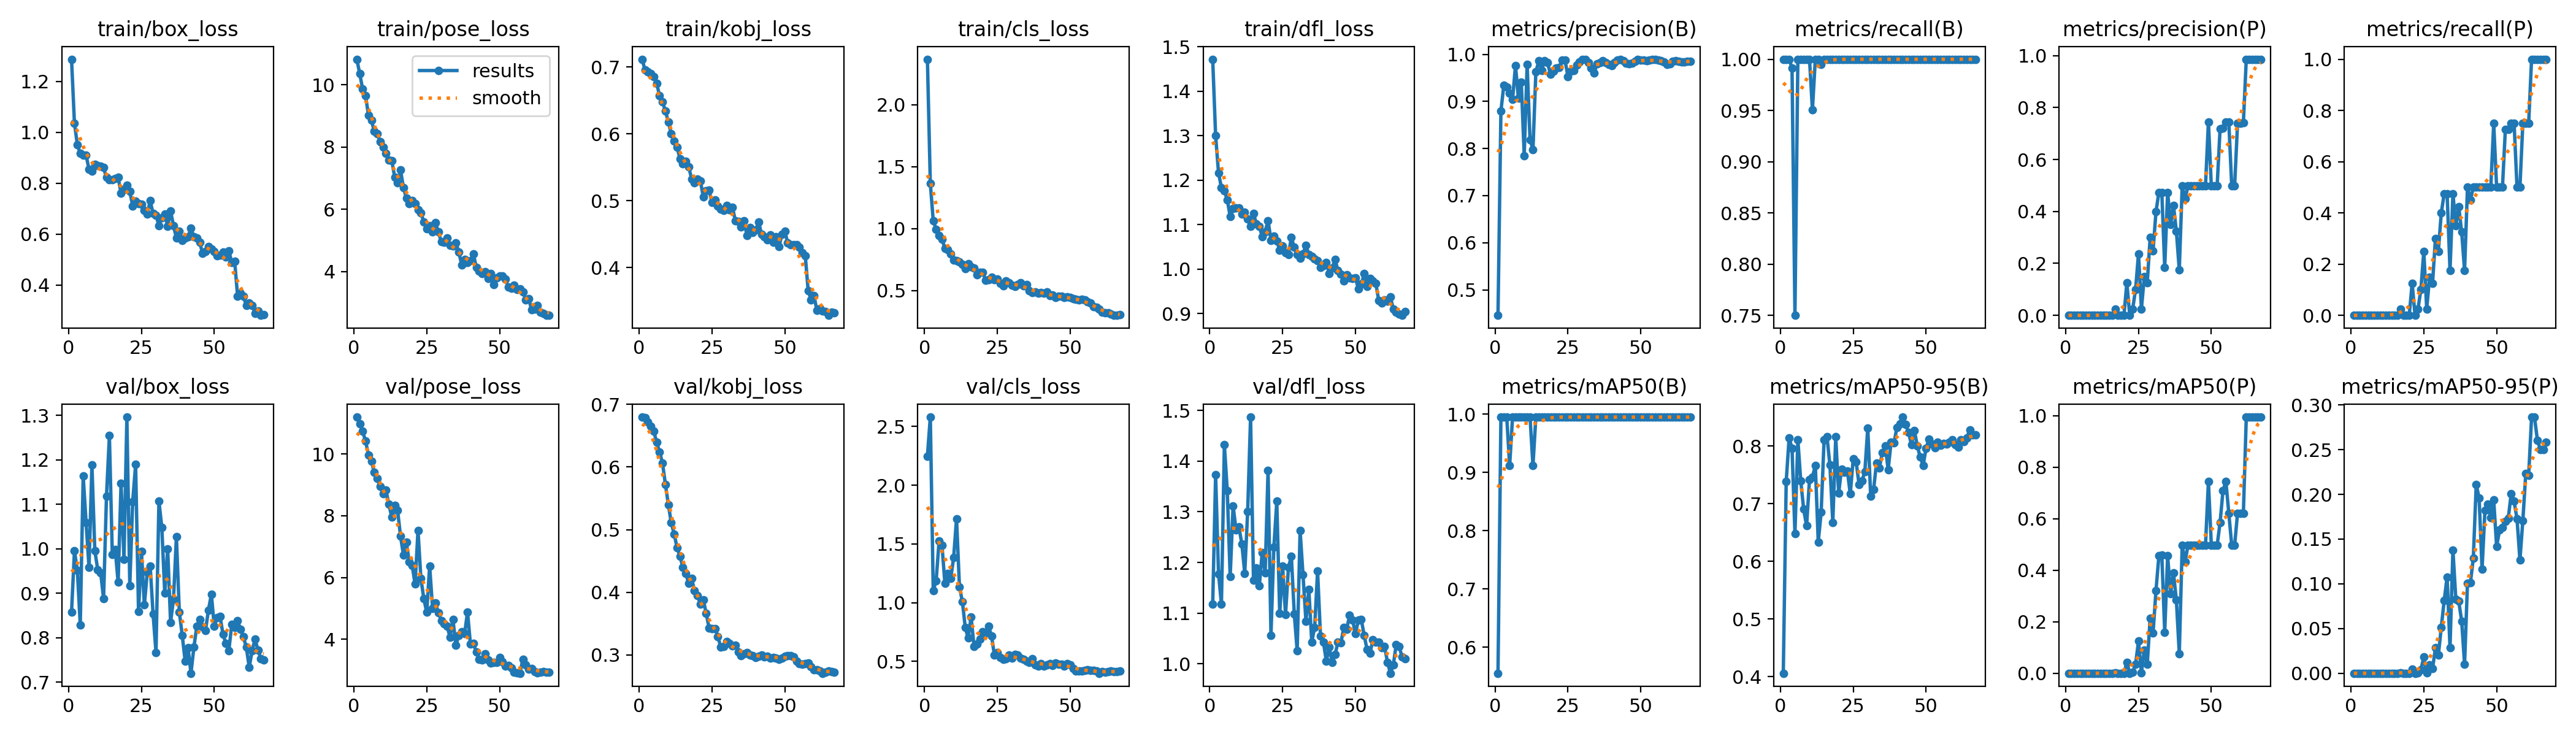

The file beside this chart, header and first rows:
epoch, time, train/box_loss, train/pose_loss, train/kobj_loss, train/cls_loss, train/dfl_loss, metrics/precision(B), metrics/recall(B), metrics/mAP50(B), metrics/mAP50-95(B), metrics/precision(P), metrics/recall(P), metrics/mAP50(P), metrics/mAP50-95(P), val/box_loss, val/pose_loss, val/kobj_loss, val/cls_loss, val/dfl_loss, lr/pg0, lr/pg1, lr/pg2
1, 34.85, 1.287, 10.82, 0.7118, 2.367, 1.472, 0.4457, 1, 0.5551, 0.4058, 0, 0, 0, 0, 0.8568, 11.2, 0.6797, 2.248, 1.118, 0.0001167, 0.0001167, 0.0001167
2, 61.86, 1.037, 10.36, 0.6955, 1.364, 1.3, 0.8795, 1, 0.995, 0.7386, 0, 0, 0, 0, 0.9948, 10.99, 0.679, 2.58, 1.373, 0.0002464, 0.0002464, 0.0002464
3, 89.28, 0.9514, 9.862, 0.6934, 1.062, 1.216, 0.9345, 1, 0.995, 0.8144, 0, 0, 0, 0, 0.9514, 10.74, 0.6716, 1.103, 1.178, 0.0003721, 0.0003721, 0.0003721
4, 116.1, 0.9166, 9.644, 0.6904, 0.9935, 1.183, 0.9298, 0.9916, 0.995, 0.7965, 0, 0, 0, 0, 0.8282, 10.42, 0.6646, 1.187, 1.118, 0.0004939, 0.0004939, 0.0004939
5, 143.3, 0.9092, 9.027, 0.6857, 0.9451, 1.176, 0.9168, 0.75, 0.9117, 0.6482, 0, 0, 0, 0, 1.163, 9.976, 0.6576, 1.523, 1.432, 0.0006117, 0.0006117, 0.0006117
6, 170.9, 0.9097, 8.854, 0.6759, 0.9141, 1.156, 0.9039, 1, 0.995, 0.8115, 0, 0, 0, 0, 1.059, 9.772, 0.6391, 1.488, 1.342, 0.0007256, 0.0007256, 0.0007256
7, 198.8, 0.8553, 8.516, 0.6568, 0.8394, 1.118, 0.9762, 1, 0.995, 0.7394, 0, 0, 0, 0, 0.9575, 9.405, 0.6239, 1.167, 1.172, 0.0008356, 0.0008356, 0.0008356
8, 226.6, 0.8478, 8.433, 0.6476, 0.8275, 1.136, 0.9074, 1, 0.995, 0.6904, 0, 0, 0, 0, 1.189, 9.216, 0.6063, 1.249, 1.311, 0.0009416, 0.0009416, 0.0009416
9, 254.6, 0.8736, 8.169, 0.6346, 0.7937, 1.137, 0.9402, 1, 0.995, 0.6617, 0, 0, 0, 0, 0.9954, 8.949, 0.5723, 1.205, 1.265, 0.001044, 0.001044, 0.001044
10, 280.9, 0.8688, 8.001, 0.6179, 0.743, 1.137, 0.7852, 1, 0.995, 0.7424, 0, 0, 0, 0, 0.9526, 8.708, 0.5402, 1.382, 1.27, 0.001142, 0.001142, 0.001142
11, 306.7, 0.8672, 7.795, 0.6002, 0.7408, 1.124, 0.978, 0.9505, 0.995, 0.7462, 0, 0, 0, 0, 0.9461, 8.833, 0.5111, 1.715, 1.237, 0.001236, 0.001236, 0.001236
12, 332.5, 0.861, 7.585, 0.5896, 0.7304, 1.128, 0.8188, 1, 0.995, 0.7664, 0, 0, 0, 0, 0.8878, 8.377, 0.4933, 1.134, 1.179, 0.001326, 0.001326, 0.001326
13, 358.6, 0.8225, 7.567, 0.5798, 0.7113, 1.113, 0.7976, 1, 0.9117, 0.6337, 0, 0, 0, 0, 1.118, 7.949, 0.4712, 1.009, 1.3, 0.001371, 0.001371, 0.001371
14, 384.2, 0.8128, 7.038, 0.5628, 0.6764, 1.096, 0.9624, 0.995, 0.995, 0.6851, 0, 0, 0, 0, 1.254, 8.34, 0.4576, 0.7883, 1.487, 0.001347, 0.001347, 0.001347
15, 410, 0.815, 6.857, 0.5548, 0.717, 1.125, 0.9861, 1, 0.995, 0.8108, 0, 0, 0, 0, 0.9864, 8.169, 0.4399, 0.6983, 1.165, 0.001322, 0.001322, 0.001322
16, 436.6, 0.8179, 7.259, 0.559, 0.6902, 1.102, 0.9654, 1, 0.995, 0.8168, 0, 0, 0, 0, 0.9983, 7.338, 0.4303, 0.8778, 1.189, 0.001298, 0.001298, 0.001298
17, 464.3, 0.8234, 6.703, 0.5507, 0.6811, 1.096, 0.9869, 1, 0.995, 0.7673, 0.02498, 0.025, 0.00229, 0.00023, 0.9244, 6.734, 0.414, 0.629, 1.154, 0.001273, 0.001273, 0.001273
18, 491.4, 0.7611, 6.362, 0.5324, 0.6266, 1.073, 0.9827, 1, 0.995, 0.6676, 0, 0, 0, 0, 1.147, 7.147, 0.4221, 0.6483, 1.22, 0.001248, 0.001248, 0.001248
19, 517.6, 0.7765, 6.18, 0.5268, 0.648, 1.084, 0.9575, 1, 0.995, 0.8162, 0, 0, 0, 0, 0.9762, 6.504, 0.4024, 0.6905, 1.179, 0.001224, 0.001224, 0.001224
20, 543.3, 0.7911, 6.279, 0.5322, 0.6463, 1.109, 0.9643, 1, 0.995, 0.7184, 0, 0, 0, 0, 1.296, 6.393, 0.3945, 0.7502, 1.381, 0.001199, 0.001199, 0.001199
21, 569, 0.767, 6.18, 0.5299, 0.5842, 1.065, 0.9714, 1, 0.995, 0.7605, 0.1249, 0.125, 0.04225, 0.00442, 0.9167, 5.785, 0.3816, 0.7425, 1.056, 0.001174, 0.001174, 0.001174
22, 594.6, 0.7115, 5.977, 0.5056, 0.5885, 1.074, 0.9721, 1, 0.995, 0.7544, 0, 0, 0, 0, 1.106, 7.53, 0.3883, 0.7989, 1.23, 0.00115, 0.00115, 0.00115
23, 620, 0.7289, 5.888, 0.5152, 0.6069, 1.063, 0.9877, 1, 0.995, 0.7573, 0.02499, 0.025, 0.00281, 0.00028, 1.189, 5.964, 0.3665, 0.7177, 1.32, 0.001125, 0.001125, 0.001125
24, 645.6, 0.7203, 5.597, 0.5154, 0.5857, 1.043, 0.9877, 1, 0.995, 0.717, 0.09983, 0.1, 0.03562, 0.00397, 0.8589, 5.314, 0.3427, 0.553, 1.099, 0.0011, 0.0011, 0.0011
25, 671.1, 0.7178, 5.373, 0.497, 0.5911, 1.052, 0.9531, 1, 0.995, 0.7779, 0.2374, 0.25, 0.1244, 0.01796, 0.9939, 4.869, 0.3424, 0.5736, 1.193, 0.001076, 0.001076, 0.001076
26, 696.6, 0.6928, 5.475, 0.5009, 0.5582, 1.037, 0.9641, 1, 0.995, 0.7729, 0.02496, 0.025, 0.00224, 0.00045, 0.8732, 6.377, 0.3425, 0.5335, 1.097, 0.001051, 0.001051, 0.001051
27, 722, 0.6797, 5.277, 0.4916, 0.5387, 1.032, 0.9653, 1, 0.995, 0.7338, 0.1495, 0.15, 0.0908, 0.00968, 0.947, 5.005, 0.3298, 0.5196, 1.19, 0.001027, 0.001027, 0.001027
28, 747.5, 0.7315, 5.567, 0.4872, 0.5783, 1.071, 0.977, 1, 0.995, 0.7395, 0.1246, 0.125, 0.03492, 0.00497, 0.9604, 5.167, 0.3125, 0.5242, 1.213, 0.001002, 0.001002, 0.001002
29, 773.1, 0.6809, 5.271, 0.4857, 0.5628, 1.049, 0.9839, 1, 0.995, 0.7563, 0.2992, 0.3, 0.2135, 0.02827, 0.8526, 4.861, 0.3136, 0.5517, 1.099, 0.0009773, 0.0009773, 0.0009773
30, 798.9, 0.675, 4.953, 0.4925, 0.5438, 1.033, 0.9892, 1, 0.995, 0.8318, 0.2493, 0.25, 0.1563, 0.02014, 0.7666, 4.608, 0.3213, 0.5293, 1.026, 0.0009527, 0.0009527, 0.0009527
31, 824.9, 0.634, 4.935, 0.4868, 0.5311, 1.025, 0.9896, 1, 0.995, 0.7132, 0.3989, 0.4, 0.3215, 0.05137, 1.107, 4.49, 0.3184, 0.5588, 1.263, 0.000928, 0.000928, 0.000928
32, 850.5, 0.6651, 5.072, 0.4904, 0.5491, 1.034, 0.9821, 1, 0.995, 0.725, 0.4737, 0.475, 0.4557, 0.08121, 1.047, 4.413, 0.3143, 0.5532, 1.176, 0.0009034, 0.0009034, 0.0009034
33, 876.1, 0.6794, 4.839, 0.4702, 0.5636, 1.054, 0.9702, 1, 0.995, 0.771, 0.4737, 0.475, 0.4593, 0.1075, 0.8995, 4.066, 0.316, 0.5261, 1.084, 0.0008788, 0.0008788, 0.0008788
34, 901.8, 0.632, 4.822, 0.4689, 0.5365, 1.033, 0.9601, 1, 0.995, 0.7624, 0.1842, 0.175, 0.1594, 0.02842, 1, 4.64, 0.3045, 0.5201, 1.147, 0.0008542, 0.0008542, 0.0008542
35, 930.6, 0.6909, 4.932, 0.4605, 0.5473, 1.028, 0.9802, 1, 0.995, 0.789, 0.4737, 0.475, 0.4557, 0.1379, 0.8345, 3.799, 0.2989, 0.5035, 1.043, 0.0008295, 0.0008295, 0.0008295
36, 958.2, 0.6333, 4.636, 0.4696, 0.4957, 1.023, 0.983, 1, 0.995, 0.8005, 0.3491, 0.35, 0.3092, 0.0825, 0.8857, 4.122, 0.3016, 0.4936, 1.072, 0.0008049, 0.0008049, 0.0008049
37, 984.2, 0.5851, 4.218, 0.4478, 0.4835, 1.019, 0.986, 1, 0.995, 0.7591, 0.4239, 0.425, 0.3899, 0.08048, 1.027, 4.24, 0.3041, 0.521, 1.183, 0.0007803, 0.0007803, 0.0007803
38, 1010, 0.6126, 4.395, 0.4593, 0.4888, 1.004, 0.9824, 1, 0.995, 0.8071, 0.3241, 0.325, 0.2845, 0.05838, 0.858, 4.171, 0.3001, 0.4698, 1.055, 0.0007556, 0.0007556, 0.0007556
39, 1035, 0.5765, 4.294, 0.4523, 0.4757, 1.008, 0.979, 1, 0.995, 0.8054, 0.1747, 0.175, 0.07598, 0.00999, 0.8052, 4.886, 0.2987, 0.4624, 1.043, 0.000731, 0.000731, 0.000731
40, 1063, 0.585, 4.354, 0.4563, 0.4834, 1.015, 0.9765, 1, 0.995, 0.8326, 0.4985, 0.5, 0.4975, 0.1009, 0.7476, 3.834, 0.2959, 0.4807, 1.006, 0.0007064, 0.0007064, 0.0007064
41, 1088, 0.5911, 4.576, 0.4683, 0.4777, 0.9906, 0.9829, 1, 0.995, 0.8387, 0.4487, 0.45, 0.4336, 0.1011, 0.7771, 3.863, 0.2984, 0.4604, 1.033, 0.0006817, 0.0006817, 0.0006817
42, 1114, 0.6234, 4.137, 0.4497, 0.4866, 1.003, 0.9873, 1, 0.995, 0.8505, 0.4986, 0.5, 0.4975, 0.1288, 0.7199, 3.58, 0.2999, 0.47, 1.003, 0.0006571, 0.0006571, 0.0006571
43, 1139, 0.5889, 4.025, 0.4462, 0.4593, 1.022, 0.9889, 1, 0.995, 0.8378, 0.4986, 0.5, 0.4975, 0.2112, 0.7781, 3.343, 0.2966, 0.4788, 1.019, 0.0006325, 0.0006325, 0.0006325
44, 1164, 0.5841, 3.946, 0.441, 0.4611, 0.9966, 0.9864, 1, 0.995, 0.824, 0.4986, 0.5, 0.4975, 0.1958, 0.8256, 3.336, 0.2981, 0.4671, 1.043, 0.0006078, 0.0006078, 0.0006078
45, 1190, 0.5674, 3.994, 0.4488, 0.4413, 0.9882, 0.9812, 1, 0.995, 0.8026, 0.4986, 0.5, 0.4975, 0.1163, 0.8404, 3.535, 0.2954, 0.4846, 1.041, 0.0005832, 0.0005832, 0.0005832
46, 1216, 0.5242, 3.784, 0.4377, 0.451, 0.9732, 0.9804, 1, 0.995, 0.8273, 0.4986, 0.5, 0.4975, 0.1824, 0.8242, 3.334, 0.2965, 0.4771, 1.072, 0.0005586, 0.0005586, 0.0005586
47, 1242, 0.5331, 3.937, 0.4456, 0.4531, 0.9869, 0.9811, 1, 0.995, 0.8005, 0.4986, 0.5, 0.4975, 0.1889, 0.8166, 3.227, 0.2949, 0.4777, 1.069, 0.0005339, 0.0005339, 0.0005339
48, 1267, 0.5523, 3.592, 0.4315, 0.4448, 0.9811, 0.9853, 1, 0.995, 0.7811, 0.4986, 0.5, 0.4975, 0.1738, 0.8621, 3.242, 0.2927, 0.4611, 1.096, 0.0005093, 0.0005093, 0.0005093
49, 1293, 0.5429, 3.797, 0.4496, 0.4469, 0.9787, 0.9896, 1, 0.995, 0.7665, 0.745, 0.75, 0.7453, 0.1939, 0.8973, 3.256, 0.2952, 0.4829, 1.087, 0.0004847, 0.0004847, 0.0004847
50, 1318, 0.5329, 3.857, 0.454, 0.4412, 0.9802, 0.9876, 1, 0.995, 0.7961, 0.4976, 0.5, 0.4975, 0.1418, 0.825, 3.405, 0.2984, 0.4721, 1.06, 0.00046, 0.00046, 0.00046
51, 1343, 0.5165, 3.859, 0.4365, 0.4319, 0.9561, 0.9883, 1, 0.995, 0.8124, 0.4986, 0.5, 0.4975, 0.16, 0.8449, 3.276, 0.2992, 0.4389, 1.086, 0.0004354, 0.0004354, 0.0004354
52, 1369, 0.5188, 3.753, 0.4344, 0.4259, 0.9661, 0.9865, 1, 0.995, 0.8032, 0.4987, 0.5, 0.4975, 0.163, 0.8471, 3.131, 0.2991, 0.4181, 1.088, 0.0004108, 0.0004108, 0.0004108
53, 1394, 0.5308, 3.501, 0.4339, 0.4258, 0.9896, 0.9872, 1, 0.995, 0.7975, 0.7178, 0.725, 0.5849, 0.1698, 0.8071, 3.157, 0.2972, 0.4198, 1.056, 0.0003861, 0.0003861, 0.0003861
54, 1419, 0.5114, 3.471, 0.4343, 0.4284, 0.9615, 0.9892, 1, 0.995, 0.8066, 0.7198, 0.725, 0.7089, 0.1735, 0.787, 3.069, 0.2899, 0.4207, 1.028, 0.0003615, 0.0003615, 0.0003615
55, 1444, 0.5347, 3.559, 0.4302, 0.4254, 0.9797, 0.9894, 1, 0.995, 0.8013, 0.7451, 0.75, 0.7452, 0.2007, 0.7711, 2.936, 0.2861, 0.4259, 1.022, 0.0003369, 0.0003369, 0.0003369
56, 1469, 0.4896, 3.423, 0.4217, 0.4089, 0.9732, 0.9877, 1, 0.995, 0.805, 0.7431, 0.75, 0.6215, 0.1923, 0.8292, 2.918, 0.2848, 0.4301, 1.047, 0.0003123, 0.0003123, 0.0003123
57, 1495, 0.4933, 3.44, 0.4179, 0.4001, 0.9686, 0.9863, 1, 0.995, 0.8034, 0.4987, 0.5, 0.4975, 0.1726, 0.8226, 2.895, 0.2863, 0.4232, 1.043, 0.0002876, 0.0002876, 0.0002876
58, 1521, 0.3575, 3.356, 0.3653, 0.3701, 0.9288, 0.9839, 1, 0.995, 0.8064, 0.4987, 0.5, 0.4975, 0.1266, 0.8385, 3.351, 0.2868, 0.421, 1.043, 0.000263, 0.000263, 0.000263
59, 1546, 0.3677, 3.099, 0.3513, 0.3641, 0.9238, 0.979, 1, 0.995, 0.8109, 0.7384, 0.75, 0.6214, 0.1708, 0.8184, 3.163, 0.2813, 0.4162, 1.032, 0.0002384, 0.0002384, 0.0002384
60, 1571, 0.3574, 3.138, 0.3579, 0.348, 0.9315, 0.9801, 1, 0.995, 0.8021, 0.7388, 0.75, 0.6214, 0.2231, 0.8017, 3.021, 0.276, 0.3992, 1.034, 0.0002137, 0.0002137, 0.0002137
... 7 more rows
